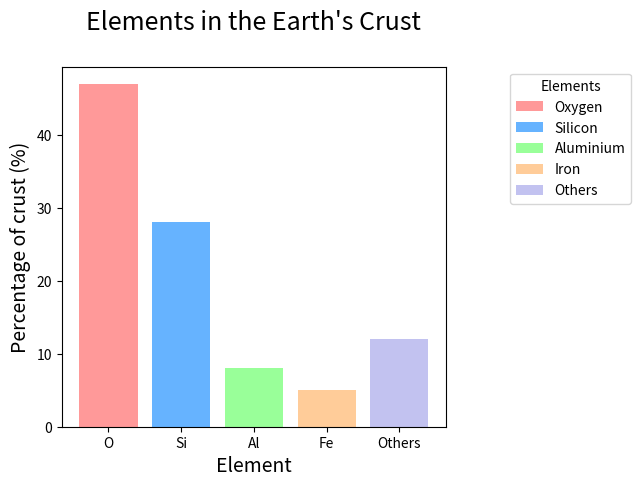

This chart was generated by the following Python code: (Note: this script raises an exception after producing the figure.)
import matplotlib.pyplot as plt
import numpy as np
from pathlib import Path
from matplotlib.patches import Patch


def plot_bar_chart(data, labels, full_labels, title):
    # Define the colors to use for the bar chart
    colors = ['#ff9999', '#66b3ff', '#99ff99', '#ffcc99', '#c2c2f0']
    # Plot the bar chart with the given data, labels, and formatting options
    plt.bar(labels, data, color=colors)
    # Add some space around the plot
    plt.subplots_adjust(left=0.1, right=0.70, top=0.85, bottom=0.1)
    # X and Y labels
    plt.xlabel("Element", fontsize=14)
    plt.ylabel("Percentage of crust (%)", fontsize=14)
    # Add a title to the plot
    plt.title(title, y=1.08, size=18)
    # Create a list of Patch objects with the same colors as the bars in the bar chart
    legend_elements = [Patch(facecolor=color, label=label) for color, label in zip(colors, full_labels)]
    # Add a legend to the plot using the given full_labels and colors from the bar chart
    plt.legend(handles=legend_elements, title="Elements", loc="upper right", bbox_to_anchor=(1, 0, 0.5, 1))
    # Get the directory of the current file
    currfile_dir = Path(__file__).parent
    # Replace spaces in title with underscores to create filename for saving figure
    filename = title.replace(" ", "_")
    # build the image file path
    filepath = currfile_dir / (f"{filename}.png")
    # Save figure (dpi 300 is good when saving so graph has high resolution)
    plt.savefig(filepath, dpi=600)
    # Show plot
    plt.show()


def earth_elements():
    # Data to plot
    data = [47, 28, 8, 5, 12]
    # Labels for each wedge of the pie chart
    labels = ['O', 'Si', 'Al', 'Fe', 'Others']
    # Full labels for legend
    full_labels = ['Oxygen', 'Silicon', 'Aluminium', 'Iron', 'Others']
    # Title for plot and filename for saving figure
    title = "Elements in the Earth's Crust"
    # Call the function to plot the data with given data, labels, title and full_labels
    plot_bar_chart(data, labels, full_labels, title)


if __name__ == '__main__':
    earth_elements()
